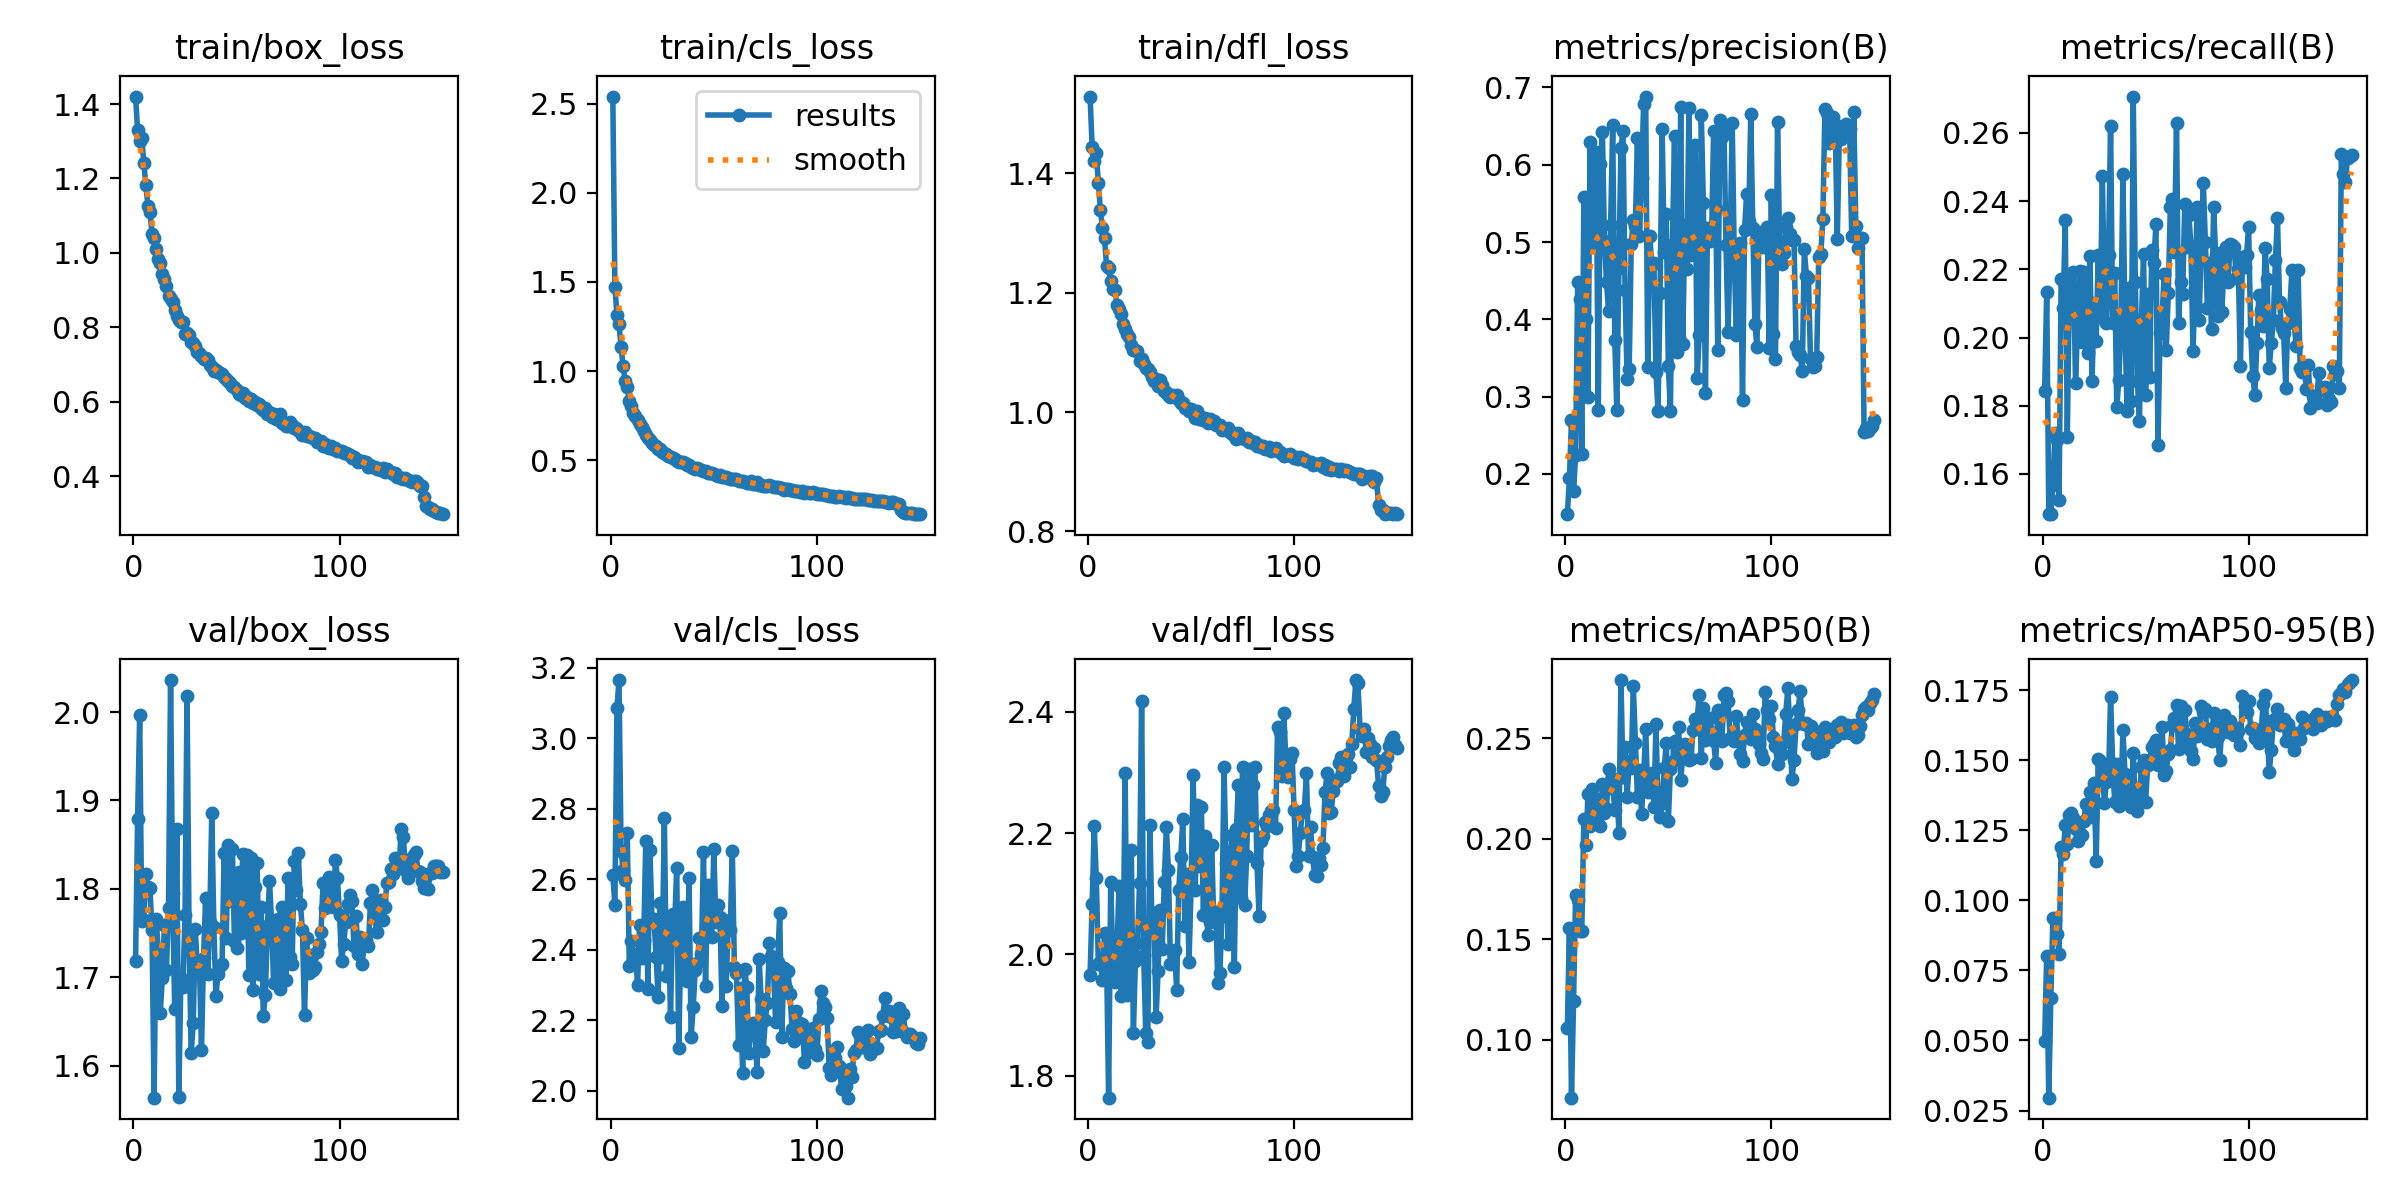

The data file committed next to this chart (first rows):
epoch, time, train/box_loss, train/cls_loss, train/dfl_loss, metrics/precision(B), metrics/recall(B), metrics/mAP50(B), metrics/mAP50-95(B), val/box_loss, val/cls_loss, val/dfl_loss, lr/pg0, lr/pg1, lr/pg2
1, 208.5, 1.42, 2.541, 1.529, 0.148, 0.1844, 0.106, 0.04995, 1.719, 2.613, 1.967, 0.0002541, 0.0002541, 0.0002541
2, 303.4, 1.33, 1.474, 1.444, 0.1946, 0.2133, 0.1556, 0.08029, 1.879, 2.527, 2.084, 0.000507, 0.000507, 0.000507
3, 418.9, 1.301, 1.317, 1.421, 0.2704, 0.1483, 0.07123, 0.02959, 1.996, 3.085, 2.211, 0.0007566, 0.0007566, 0.0007566
4, 518.4, 1.31, 1.262, 1.435, 0.1779, 0.1482, 0.1192, 0.06508, 1.764, 3.165, 2.127, 0.0007538, 0.0007538, 0.0007538
5, 613.4, 1.242, 1.136, 1.384, 0.2246, 0.1566, 0.1719, 0.09373, 1.765, 2.682, 1.985, 0.0007487, 0.0007487, 0.0007487
6, 691.6, 1.182, 1.026, 1.339, 0.4489, 0.1719, 0.1694, 0.0931, 1.816, 2.626, 1.988, 0.0007436, 0.0007436, 0.0007436
7, 769.4, 1.127, 0.9413, 1.308, 0.426, 0.1701, 0.1542, 0.08794, 1.802, 2.599, 1.958, 0.0007385, 0.0007385, 0.0007385
8, 896.4, 1.111, 0.9094, 1.291, 0.2256, 0.1525, 0.1542, 0.08096, 1.801, 2.733, 2.035, 0.0007335, 0.0007335, 0.0007335
9, 978.2, 1.051, 0.8311, 1.245, 0.5577, 0.2172, 0.21, 0.1192, 1.753, 2.355, 1.993, 0.0007284, 0.0007284, 0.0007284
10, 1064, 1.039, 0.8046, 1.242, 0.4003, 0.2087, 0.1969, 0.1167, 1.564, 2.426, 1.764, 0.0007233, 0.0007233, 0.0007233
11, 1155, 1.009, 0.7663, 1.219, 0.2992, 0.2344, 0.2222, 0.1268, 1.766, 2.373, 2.119, 0.0007182, 0.0007182, 0.0007182
12, 1237, 0.9825, 0.7465, 1.207, 0.6294, 0.171, 0.2061, 0.1203, 1.731, 2.389, 1.996, 0.0007132, 0.0007132, 0.0007132
13, 1342, 0.9726, 0.7267, 1.205, 0.4955, 0.2162, 0.2246, 0.1305, 1.659, 2.302, 1.954, 0.0007081, 0.0007081, 0.0007081
14, 1450, 0.9436, 0.7001, 1.18, 0.5062, 0.2119, 0.2178, 0.1313, 1.7, 2.471, 1.995, 0.000703, 0.000703, 0.000703
15, 1547, 0.9307, 0.6849, 1.173, 0.6167, 0.2193, 0.2195, 0.1293, 1.759, 2.376, 2.113, 0.0006979, 0.0006979, 0.0006979
16, 1652, 0.9114, 0.6626, 1.165, 0.2824, 0.1866, 0.2114, 0.1256, 1.709, 2.428, 1.931, 0.0006929, 0.0006929, 0.0006929
17, 1772, 0.8834, 0.64, 1.148, 0.6007, 0.2038, 0.2061, 0.1213, 1.779, 2.709, 1.975, 0.0006878, 0.0006878, 0.0006878
18, 1870, 0.8768, 0.6223, 1.14, 0.6419, 0.2195, 0.2271, 0.123, 2.036, 2.289, 2.299, 0.0006827, 0.0006827, 0.0006827
19, 1992, 0.869, 0.6108, 1.13, 0.5019, 0.1986, 0.2127, 0.1233, 1.795, 2.683, 1.933, 0.0006776, 0.0006776, 0.0006776
20, 2080, 0.8454, 0.5985, 1.126, 0.4478, 0.2193, 0.2148, 0.1283, 1.664, 2.487, 1.938, 0.0006726, 0.0006726, 0.0006726
21, 2188, 0.8302, 0.5855, 1.113, 0.4113, 0.2094, 0.2345, 0.1343, 1.868, 2.488, 2.172, 0.0006675, 0.0006675, 0.0006675
22, 2274, 0.8199, 0.5768, 1.105, 0.5222, 0.1955, 0.2251, 0.1333, 1.564, 2.38, 1.871, 0.0006624, 0.0006624, 0.0006624
23, 2377, 0.8136, 0.5603, 1.103, 0.6517, 0.2239, 0.2261, 0.1386, 1.699, 2.266, 1.989, 0.0006573, 0.0006573, 0.0006573
24, 2502, 0.8145, 0.5648, 1.103, 0.3731, 0.1873, 0.2144, 0.1298, 1.689, 2.532, 2.019, 0.0006523, 0.0006523, 0.0006523
25, 2584, 0.7826, 0.5466, 1.086, 0.2824, 0.2101, 0.2296, 0.1418, 1.77, 2.381, 2.118, 0.0006472, 0.0006472, 0.0006472
26, 2689, 0.7854, 0.5381, 1.088, 0.4666, 0.1989, 0.2029, 0.114, 2.018, 2.774, 2.418, 0.0006421, 0.0006421, 0.0006421
27, 2790, 0.7803, 0.5313, 1.081, 0.621, 0.2241, 0.2789, 0.1504, 1.743, 2.327, 2, 0.000637, 0.000637, 0.000637
28, 2900, 0.7614, 0.5204, 1.073, 0.6433, 0.2059, 0.2308, 0.1497, 1.614, 2.484, 1.871, 0.000632, 0.000632, 0.000632
29, 3030, 0.7587, 0.5158, 1.073, 0.4374, 0.2474, 0.2456, 0.1474, 1.648, 2.21, 1.855, 0.0006269, 0.0006269, 0.0006269
30, 3207, 0.7493, 0.5126, 1.067, 0.3231, 0.213, 0.2207, 0.1347, 1.754, 2.502, 2.213, 0.0006218, 0.0006218, 0.0006218
31, 3310, 0.7339, 0.5045, 1.059, 0.3362, 0.2042, 0.2384, 0.1424, 1.71, 2.467, 2.051, 0.0006167, 0.0006167, 0.0006167
32, 3393, 0.7314, 0.4945, 1.053, 0.4975, 0.2241, 0.2349, 0.1434, 1.717, 2.632, 2.068, 0.0006117, 0.0006117, 0.0006117
33, 3473, 0.7225, 0.4898, 1.055, 0.5286, 0.262, 0.276, 0.1727, 1.618, 2.12, 1.896, 0.0006066, 0.0006066, 0.0006066
34, 3594, 0.7137, 0.49, 1.044, 0.5202, 0.2043, 0.2478, 0.1489, 1.722, 2.418, 1.972, 0.0006015, 0.0006015, 0.0006015
35, 3694, 0.7183, 0.4883, 1.053, 0.6345, 0.219, 0.2206, 0.135, 1.79, 2.522, 2.074, 0.0005964, 0.0005964, 0.0005964
36, 3809, 0.7118, 0.4811, 1.045, 0.5079, 0.1796, 0.2341, 0.1488, 1.704, 2.339, 2.008, 0.0005914, 0.0005914, 0.0005914
37, 3916, 0.6975, 0.4711, 1.035, 0.5826, 0.1874, 0.2125, 0.1336, 1.763, 2.312, 2.119, 0.0005863, 0.0005863, 0.0005863
38, 4006, 0.6937, 0.4719, 1.033, 0.6788, 0.2044, 0.2301, 0.1357, 1.886, 2.605, 2.21, 0.0005812, 0.0005812, 0.0005812
39, 4107, 0.6837, 0.4626, 1.029, 0.6882, 0.2478, 0.2544, 0.1609, 1.756, 2.152, 2.14, 0.0005761, 0.0005761, 0.0005761
40, 4188, 0.6839, 0.4534, 1.025, 0.338, 0.2025, 0.2233, 0.145, 1.678, 2.238, 1.984, 0.0005711, 0.0005711, 0.0005711
41, 4314, 0.6795, 0.4506, 1.029, 0.5072, 0.1784, 0.2269, 0.1393, 1.704, 2.343, 2.002, 0.000566, 0.000566, 0.000566
42, 4428, 0.6777, 0.455, 1.024, 0.4697, 0.2144, 0.2327, 0.1382, 1.712, 2.362, 2.007, 0.0005609, 0.0005609, 0.0005609
43, 4543, 0.6755, 0.4513, 1.028, 0.4733, 0.1813, 0.2159, 0.1333, 1.714, 2.435, 1.942, 0.0005558, 0.0005558, 0.0005558
44, 4648, 0.6671, 0.4448, 1.021, 0.3324, 0.2707, 0.2568, 0.1525, 1.841, 2.389, 2.106, 0.0005508, 0.0005508, 0.0005508
45, 4735, 0.6602, 0.4397, 1.015, 0.2812, 0.2163, 0.2161, 0.1348, 1.744, 2.677, 2.161, 0.0005457, 0.0005457, 0.0005457
46, 4848, 0.6547, 0.4383, 1.015, 0.4346, 0.1874, 0.2108, 0.1321, 1.85, 2.296, 2.223, 0.0005406, 0.0005406, 0.0005406
47, 4951, 0.6498, 0.4282, 1.007, 0.6464, 0.1756, 0.2177, 0.137, 1.786, 2.585, 2.048, 0.0005355, 0.0005355, 0.0005355
48, 5098, 0.6413, 0.4287, 1.008, 0.4868, 0.2052, 0.2351, 0.1475, 1.845, 2.521, 2.132, 0.0005305, 0.0005305, 0.0005305
49, 5197, 0.6384, 0.4252, 1.002, 0.5368, 0.2245, 0.2476, 0.15, 1.741, 2.436, 1.988, 0.0005254, 0.0005254, 0.0005254
50, 5297, 0.631, 0.42, 1.006, 0.3402, 0.1831, 0.2087, 0.1352, 1.733, 2.686, 2.109, 0.0005203, 0.0005203, 0.0005203
51, 5425, 0.6213, 0.4138, 0.9977, 0.2817, 0.2127, 0.2348, 0.1483, 1.819, 2.478, 2.296, 0.0005152, 0.0005152, 0.0005152
52, 5552, 0.6172, 0.4106, 0.9903, 0.496, 0.1885, 0.238, 0.15, 1.75, 2.527, 2.106, 0.0005102, 0.0005102, 0.0005102
53, 5698, 0.6246, 0.417, 1.002, 0.6375, 0.2257, 0.2485, 0.1547, 1.839, 2.492, 2.246, 0.0005051, 0.0005051, 0.0005051
54, 5834, 0.6106, 0.4049, 0.9879, 0.3576, 0.2219, 0.2441, 0.1557, 1.762, 2.242, 2.146, 0.0005, 0.0005, 0.0005
55, 5985, 0.6129, 0.4028, 0.9918, 0.3773, 0.2332, 0.2553, 0.1572, 1.838, 2.484, 2.243, 0.0004949, 0.0004949, 0.0004949
56, 6093, 0.6023, 0.403, 0.9872, 0.6741, 0.1685, 0.2291, 0.1483, 1.702, 2.297, 2.065, 0.0004899, 0.0004899, 0.0004899
57, 6184, 0.6061, 0.401, 0.9903, 0.3676, 0.2013, 0.2406, 0.1535, 1.835, 2.472, 2.196, 0.0004848, 0.0004848, 0.0004848
58, 6328, 0.5958, 0.396, 0.9821, 0.5223, 0.206, 0.2472, 0.1618, 1.686, 2.457, 2.033, 0.0004797, 0.0004797, 0.0004797
59, 6451, 0.5992, 0.3928, 0.9891, 0.4658, 0.2187, 0.2417, 0.1446, 1.802, 2.681, 2.053, 0.0004746, 0.0004746, 0.0004746
60, 6584, 0.5923, 0.3936, 0.9838, 0.6732, 0.1963, 0.239, 0.1464, 1.829, 2.35, 2.181, 0.0004696, 0.0004696, 0.0004696
... 90 more rows
